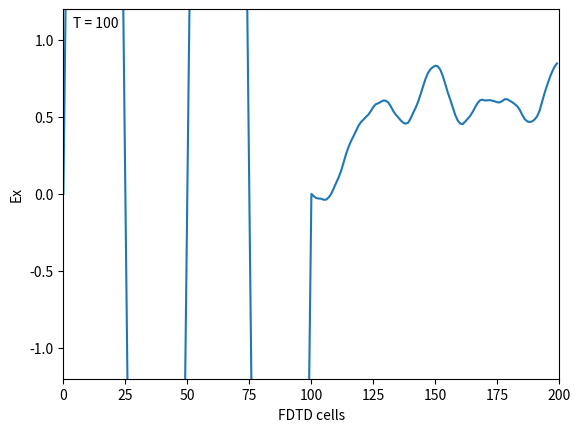

Write Python code to recreate this figure. (Note: this script raises an exception after producing the figure.)
#!/usr/bin/env python
# File: gaussiann.py
# [redacted]
# Date: 20/10/2021

""" Simulation of Gaussian pulse """

import numpy as np
import matplotlib.pyplot as plt
import matplotlib.animation as animation

ke = 200
ex = np.zeros(ke)
hy = np.zeros(ke)

# Pulse parameters
kc = int(ke / 2)
t0 = 40
spread = 12
nsteps = 100

# time step for tha animation (s), maximum time to animate (s)
dt, tmax = 1, nsteps

# draw an empty plot, but preset the plot x- and y- limits
fig, ax = plt.subplots()
line, = ax.plot(np.zeros(ke))
time_text = ax.text(0.02, 0.95, '', transform=ax.transAxes)
ax.set(xlim=(0, ke), ylim=(-1.2, 1.2))
ax.set(xlabel=r'FDTD cells', ylabel=r'Ex')

def init():
    line.set_ydata(np.zeros(ke))
    time_text.set_text('')
    return line, time_text

def animate(i):

    # FDTD loop
    for time_step in range(1, nsteps+1):

        for k in range(1, ke):
            ex[k] = ex[k] + 0.5 * (hy[k - 1] - hy[k])

        ex[kc] = np.exp(-0.5 * ((t0 - time_step) / spread) ** 2)
    
        for k in range(ke - 1):
            hy[k] = hy[k] + 0.5 * (ex[k] - ex[k + 1])

        line.set_ydata(ex)
        time_text.set_text('T = {}'.format(time_step))

    return line, time_text

interval, nframes = 1000*dt, int(tmax/dt)
anim = animation.FuncAnimation(fig, animate, init_func=init, frames=nframes,
        interval=interval, blit=True)
anim.save('gaussiann_anim.mp4')
